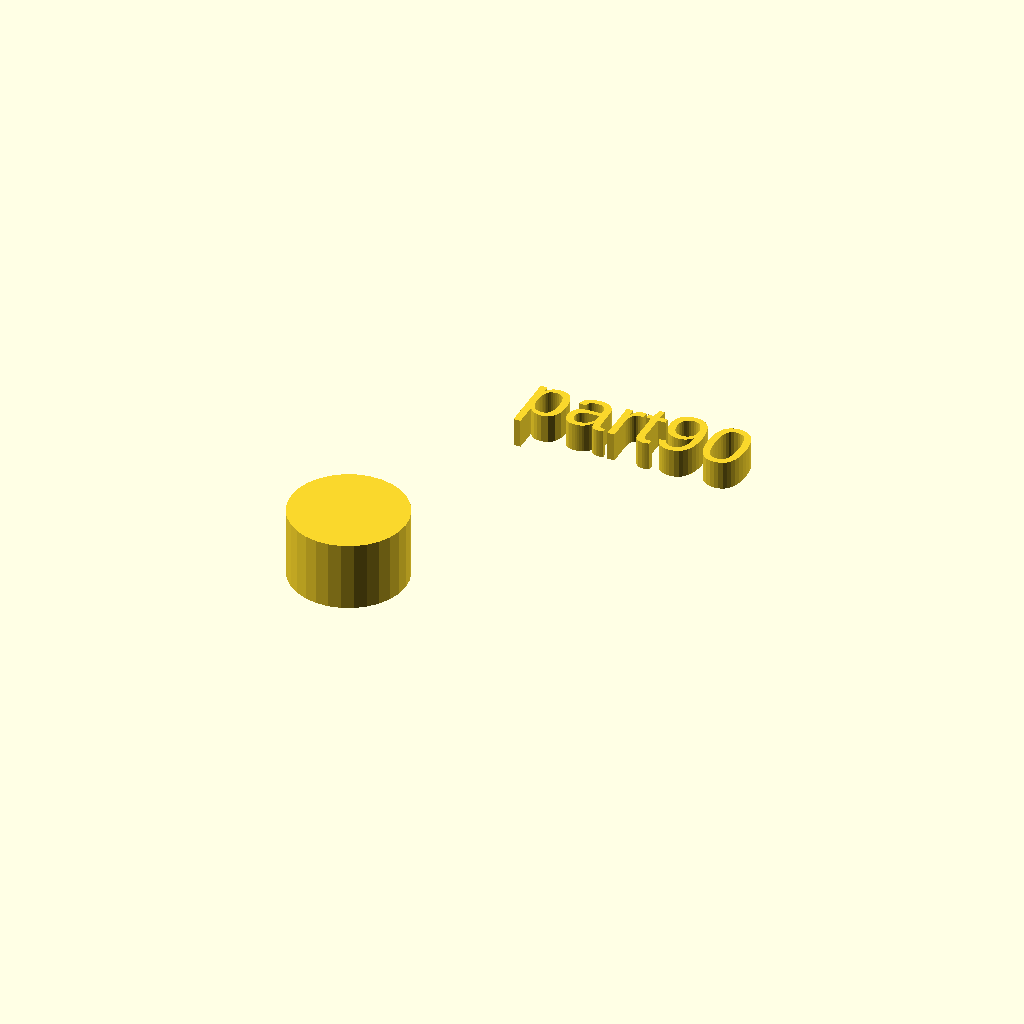
Cell 1 — every parameter at its default value.
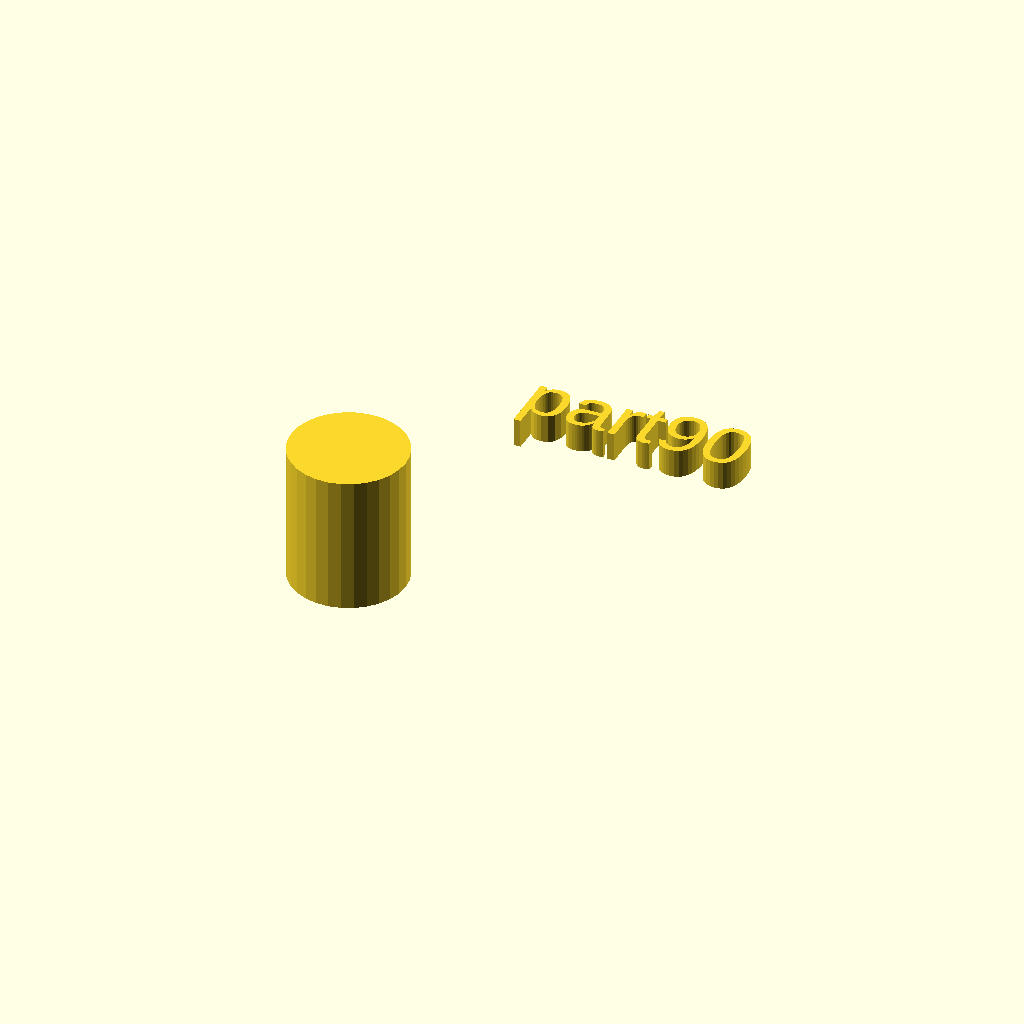
Cell 2: the same model with h = 24.
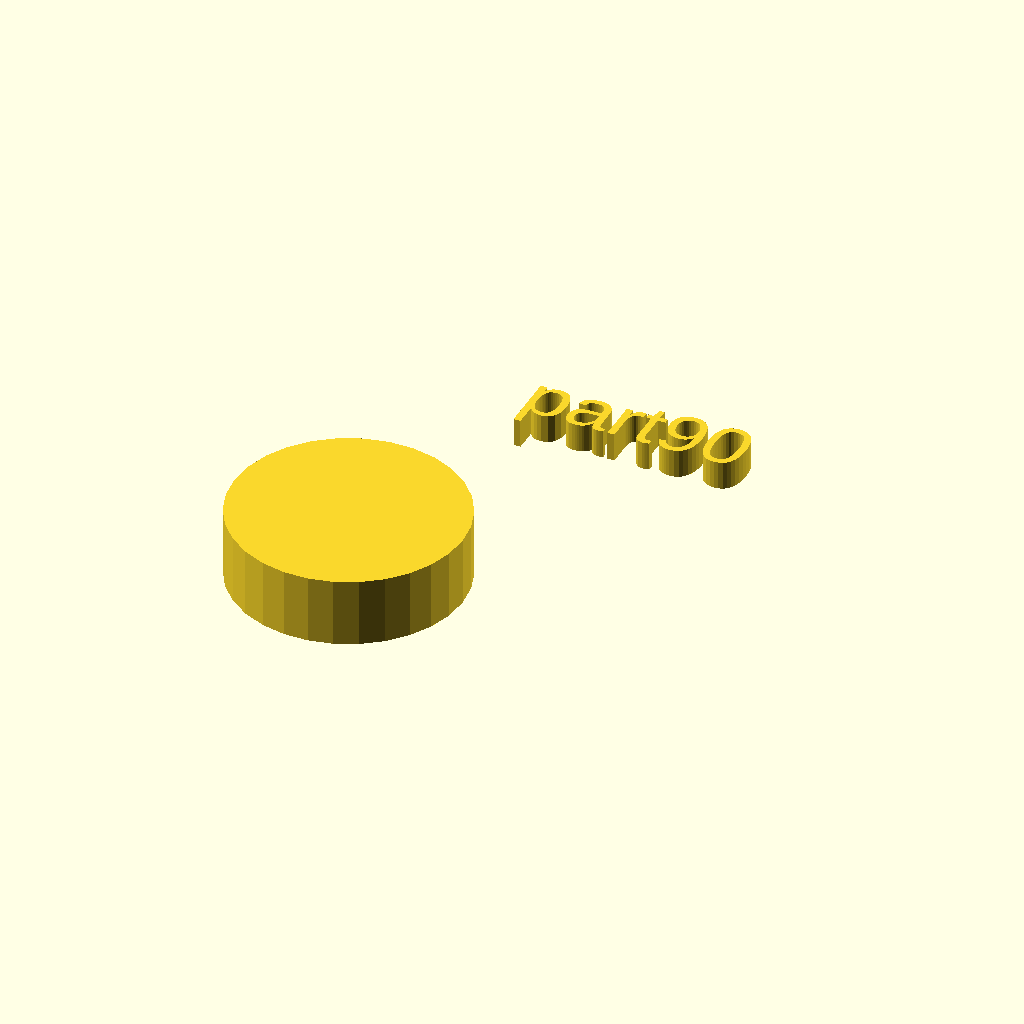
Cell 3: r1 = 20 (everything else at default).
All cells are drawn from one camera (rotation 55°, 0°, 25°, orthographic, colour scheme Cornfield), so only the parameter changes between them.
The OpenSCAD source (docs/local_scad/part90.scad):
//[CUSTOMIZATION]
// Height
h=12;
// Radius
r1=10;
// Message
txt="part90";
module __END_CUSTOMIZATIONS () { }
cylinder(h,r1,r1);
translate([20,20,20]) { linear_extrude(5) text(txt, font="Liberation Sans"); }
Parameter table extracted from the source (name, type, default, range or options):
h: number, default 12
r1: number, default 10
txt: string, default "part90"
